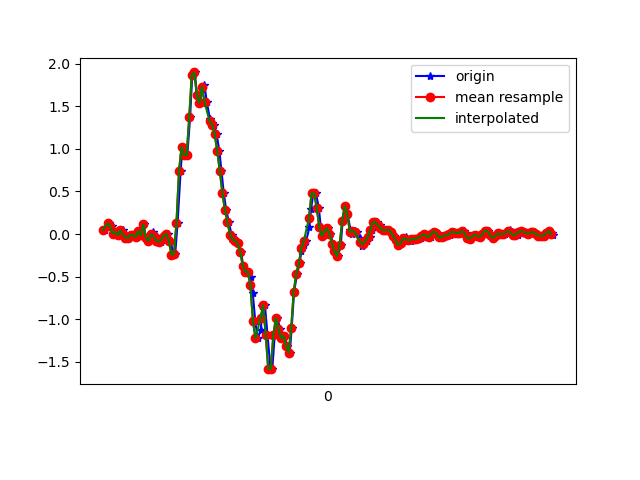

The file beside this chart, header and first rows:
1618199761717, 895424732186069, 0.04833909, 0.09109667, -0.046328742
1618199761747, 895424751230821, 0.1253, -0.1936, -0.01579
1618199761762, 895424770250805, 0.08988, 0.063, -0.04877
1618199761778, 895424789295573, 0.08988, -0.2571, 0.007427
1618199761794, 895424808315541, 0.004357, -0.03718, -0.04389
1618199761814, 895424827162469, 0.02635, 0.004354, 0.006206
1618199761832, 895424846163797, -0.01153, -0.01764, -0.03045
1618199761857, 895424865189877, 0.04223, 0.2487, -0.01823
1618199761870, 895424884191221, -0.002974, -0.2571, -0.01945
1618199761889, 895424903217333, -0.04207, 0.2536, -0.05732
1618199761910, 895424922355445, -0.04573, -0.03108, -0.009677
1618199761929, 895424941390997, -0.005417, 0.3208, -0.04877
1618199761946, 895424960426517, -0.01641, 0.1436, 0.00254
1618199761965, 895424979437301, -0.03474, -0.07995, -0.028
1618199761984, 895424998472853, 0.0349, 0.3293, -0.01945
1618199762007, 895425017483605, -0.01641, 0.003132, 0.009871
1618199762022, 895425036574133, 0.1143, 0.1888, -0.01456
1618199762041, 895425055587733, -0.04451, -0.03596, 0.01354
1618199762060, 895425074626133, -0.08116, -0.1826, 0.0172
1618199762082, 895425093639765, -0.02374, -0.0885, 0.01842
1618199762099, 895425112678165, 0.01902, 0.01413, 0.0282
1618199762118, 895425131766037, -0.02619, 0.04956, 0.0282
1618199762137, 895425150781781, -0.07628, 0.052, 0.03064
1618199762158, 895425169822293, -0.09094, 0.03978, 0.02331
1618199762175, 895425188838101, -0.0665, 0.02634, 0.01476
1618199762194, 895425207878613, -0.01763, 0.008019, 0.007427
1618199762213, 895425226911701, 0.001913, -0.01397, -0.01823
1618199762237, 895425245952917, -0.07872, -0.0494, -0.07809
1618199762251, 895425264969301, -0.24, -0.1655, -0.1807
1618199762270, 895425284010517, -0.2351, -0.3597, -0.3017
1618199762289, 895425303051733, 0.1351, -0.6028, -0.4715
1618199762313, 895425322087189, 0.7459, -0.8228, -0.6694
1618199762327, 895425341129045, 1.022, -1.175, -0.8417
1618199762346, 895425360146133, 0.9292, -1.603, -1.022
1618199762365, 895425379187989, 0.928, -1.958, -1.213
1618199762387, 895425398205077, 1.37, -2.266, -1.305
1618199762404, 895425417246933, 1.869, -2.565, -1.285
1618199762423, 895425436267349, 1.898, -2.864, -1.28
1618199762442, 895425455309333, 1.629, -3.066, -1.358
1618199762467, 895425474326549, 1.539, -3.172, -1.424
1618199762480, 895425493368469, 1.709, -3.222, -1.39
1618199762499, 895425512410453, 1.753, -3.217, -1.354
1618199762518, 895425531429269, 1.554, -3.145, -1.341
1618199762543, 895425550471253, 1.347, -2.993, -1.318
1618199762556, 895425569513237, 1.301, -2.82, -1.207
1618199762575, 895425588530453, 1.284, -2.658, -1.06
1618199762595, 895425607547669, 1.172, -2.472, -0.9199
1618199762617, 895425626592917, 0.9707, -2.255, -0.8038
1618199762633, 895425645634965, 0.7423, -2.025, -0.7036
1618199762651, 895425664652245, 0.4857, -1.81, -0.6169
1618199762670, 895425683694421, 0.2829, -1.591, -0.5252
1618199762691, 895425702711509, 0.1449, -1.344, -0.4251
1618199762712, 895425721753685, -0.00786, -1.068, -0.3615
1618199762727, 895425740769493, -0.06284, -0.758, -0.254
1618199762746, 895425759811541, -0.0775, -0.4428, -0.1465
1618199762765, 895425778828885, -0.108, -0.1019, -0.028
1618199762788, 895425797870933, -0.2094, 0.2536, 0.0844
1618199762803, 895425816912981, -0.3732, 0.5908, 0.1944
1618199762822, 895425835925973, -0.4416, 0.9255, 0.3068
1618199762843, 895425854967893, -0.4416, 1.257, 0.4558
1618199762862, 895425873985109, -0.5088, 1.514, 0.6354
... 125 more rows
